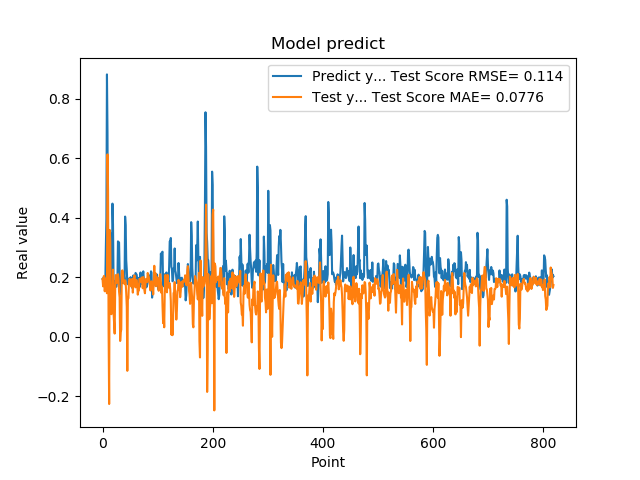

Data behind this chart, as committed beside it:
1.941800117492676059e-01, 1.933335285944087767e-01
1.970258951187133512e-01, 1.691330822580385251e-01
1.859861761331558505e-01, 2.019475162771205146e-01
1.705197989940643033e-01, 2.044966844431072295e-01
1.844120919704437256e-01, 1.525336384231379405e-01
1.779371052980423251e-01, 1.842165489857703065e-01
3.004232645034790039e-01, 1.956879489729446142e-01
3.969086110591887873e-01, 1.841254553747159461e-01
8.820003867149353027e-01, 1.459386718545004624e-01
6.841114759445190430e-01, 6.129958209833882288e-01
2.116497457027435580e-01, 4.920263895907862617e-01
2.014262527227401733e-01, 1.526557296409810846e-02
2.061583995819092074e-01, -2.266540196239279770e-01
3.160260915756225586e-01, 3.588492517713699481e-01
3.489396274089813232e-01, 3.212841067354498814e-01
1.544443815946578979e-01, 1.085598556737334269e-01
1.959947794675827026e-01, 7.551061325646826750e-02
1.894801408052444180e-01, 9.466656149728520930e-02
4.474425017833709162e-01, 1.151409516207191064e-01
3.771362304687500555e-01, 2.253000325057552267e-01
1.889318972826004028e-01, 7.968655559583862069e-02
1.752775162458419522e-01, 4.397872094076765020e-02
1.822472065687180121e-01, 1.023965717016220127e-02
1.866402029991149902e-01, 1.629096034519648406e-01
1.715678423643112183e-01, 2.069437904722088994e-01
1.676391065120696744e-01, 2.059742715686385395e-01
1.773854047060013095e-01, 1.806105737053959326e-01
1.872433423995972235e-01, 1.965909043343802842e-01
3.204146027565002441e-01, 2.098828694741789735e-01
3.134283721446990967e-01, 1.948506950141175031e-01
3.171058297157288153e-01, 1.510096629458664297e-01
2.202603369951247891e-01, 1.318638588693298586e-01
1.659800857305526733e-01, -1.460669305562407524e-02
1.415748745203018188e-01, 1.563381330374482778e-02
1.852595061063766479e-01, 2.332274921079224850e-02
1.814238876104354858e-01, 2.183033441640026828e-01
1.905867606401443481e-01, 2.229995230262685202e-01
1.810430586338043213e-01, 2.182517918230831855e-01
1.954265981912612915e-01, 1.858006961692242054e-01
2.029463946819305142e-01, 1.867349736013410866e-01
1.862521618604660034e-01, 1.764317479240916087e-01
4.038094580173492432e-01, 1.896873897986492141e-01
3.743042349815369207e-01, 1.813088092718752320e-01
2.572054266929626465e-01, 1.456385301056031256e-01
2.253161966800689420e-01, 9.985610562603924878e-02
1.787700653076171875e-01, -1.150407839145389521e-01
1.761920750141143799e-01, 1.303475433437829012e-01
1.861467957496643066e-01, 1.291015442304692395e-01
1.954011768102645874e-01, 1.861295661904416032e-01
1.907722949981689176e-01, 1.944478940886123497e-01
1.898660957813262939e-01, 1.913027489273058657e-01
2.001174986362457275e-01, 1.817588042076183075e-01
1.922753006219863892e-01, 1.686701111061620073e-01
1.810636967420578003e-01, 1.730368604012421652e-01
1.635809391736984530e-01, 1.942319516692667392e-01
1.916799396276473999e-01, 1.480258671648927715e-01
2.058236002922058105e-01, 1.832759020217532842e-01
1.857409924268722812e-01, 1.927458549992267234e-01
1.752161234617233276e-01, 2.058176441344673757e-01
1.845117062330245972e-01, 1.759603123351822229e-01
2.143009155988692682e-01, 1.656699957964024028e-01
... 759 more rows
